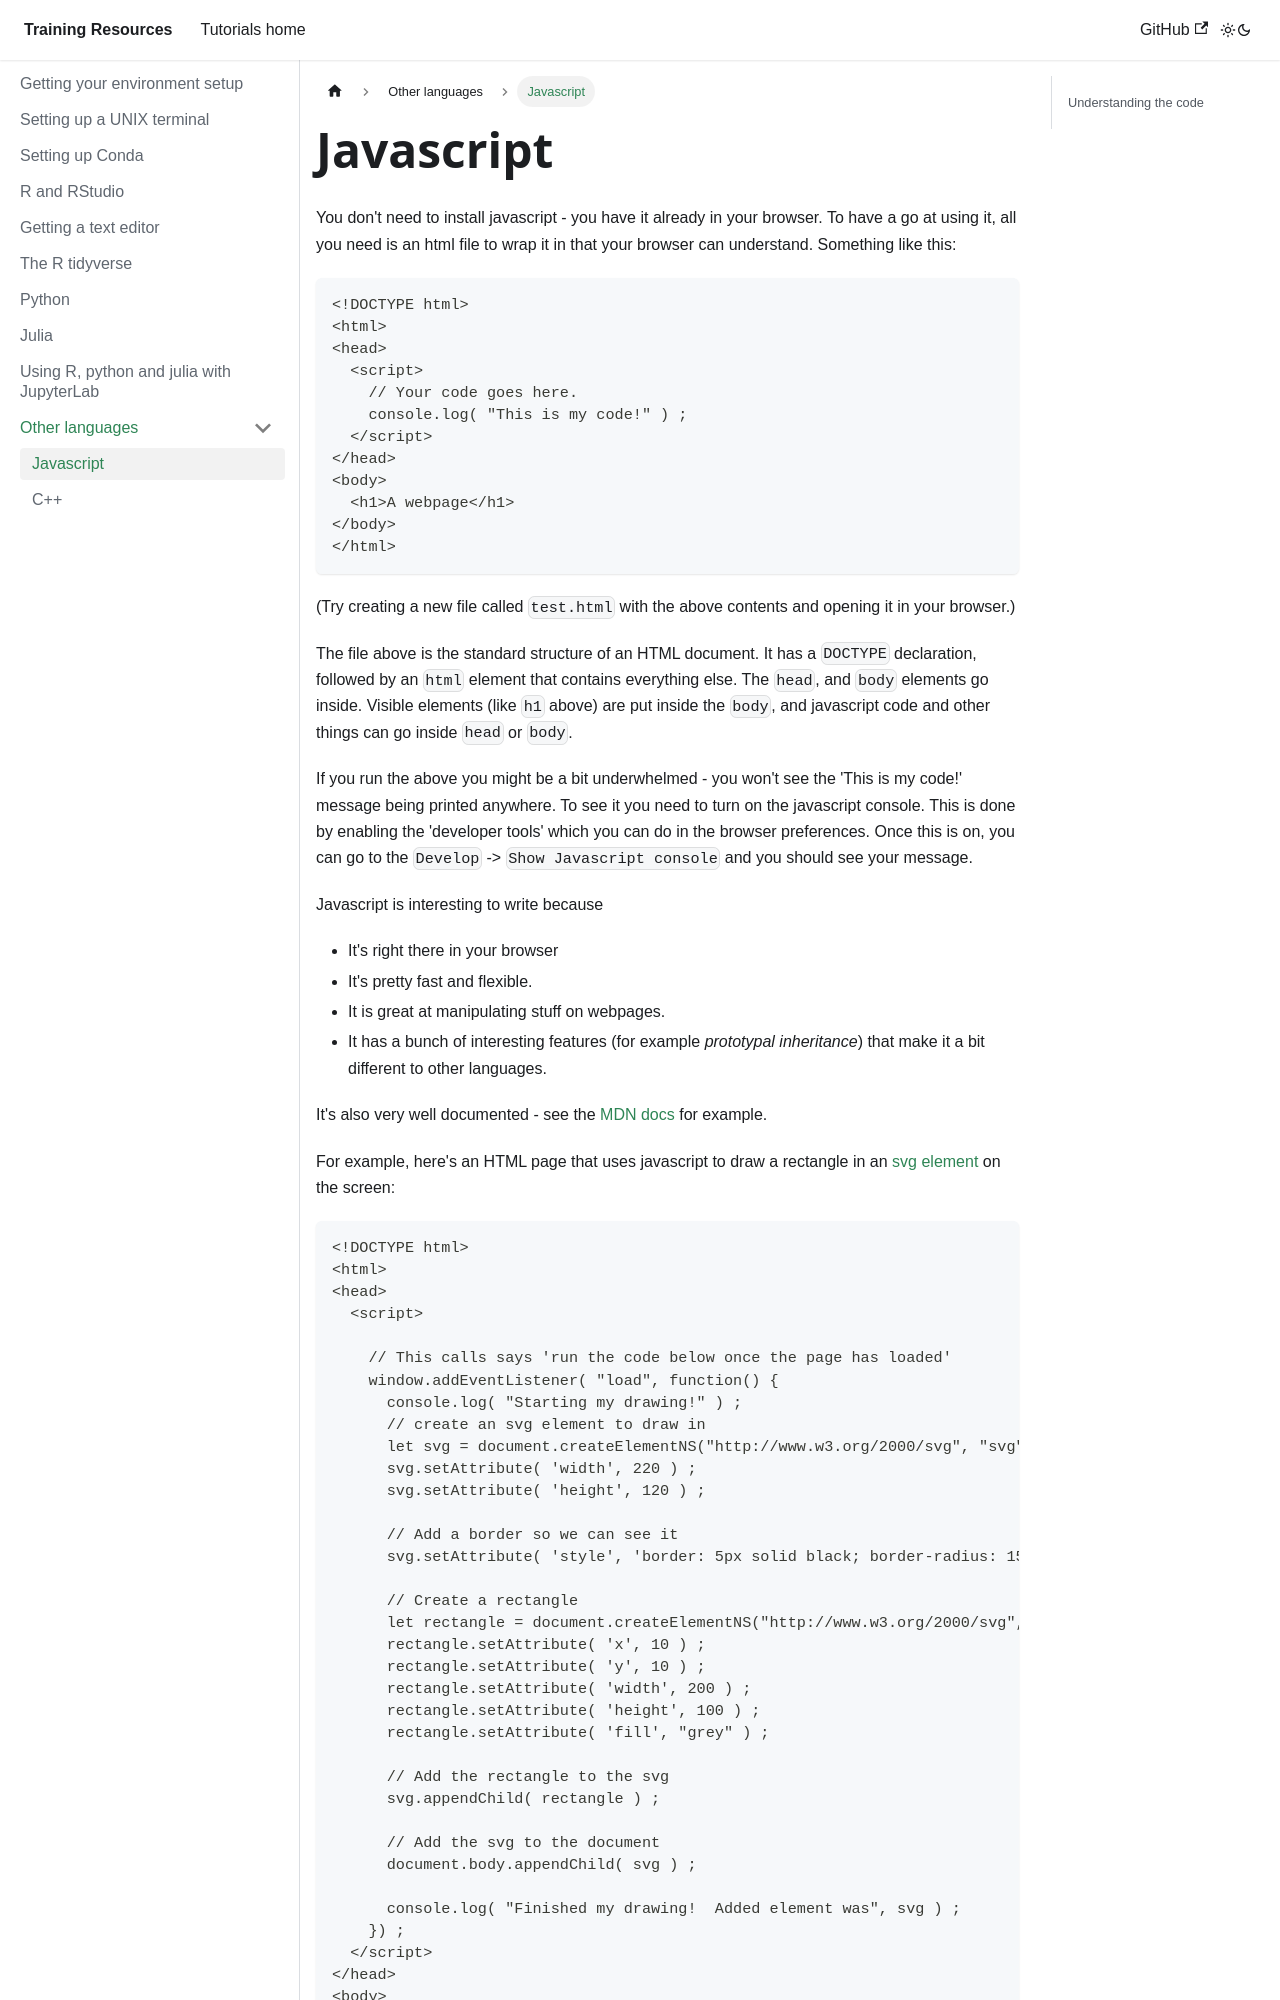

repository: chg-training/chg-training-resources · page: prerequisites/Other_languages/javascript/index.html · generator: docusaurus

---
sidebar_position: 1
---

# Javascript

You don't need to install javascript - you have it already in your browser. To have a go at using
it, all you need is an html file to wrap it in that your browser can understand. Something like
this:

```
<!DOCTYPE html>
<html>
<head>
  <script>
    // Your code goes here.
    console.log( "This is my code!" ) ;
  </script>
</head>
<body>
  <h1>A webpage</h1>
</body>
</html>
```

(Try creating a new file called `test.html` with the above contents and opening it in your browser.)

The file above is the standard structure of an HTML document.  It has a `DOCTYPE` declaration, followed by an `html`
element that contains everything else.  The `head`, and `body` elements go inside. Visible elements (like `h1` above)
are put inside the `body`, and javascript code and other things can go inside `head` or `body`.
    
If you run the above you might be a bit underwhelmed - you won't see the 'This is my code!' message being printed
anywhere. To see it you need to turn on the javascript console. This is done by enabling the 'developer tools' which you
can do in the browser preferences. Once this is on, you can go to the `Develop` -> `Show Javascript console` and you
should see your message.
    
Javascript is interesting to write because

* It's right there in your browser
* It's pretty fast and flexible.
* It is great at manipulating stuff on webpages.
* It has a bunch of interesting features (for example *prototypal inheritance*) that make it a bit different to other languages.

It's also very well documented - see the [MDN docs](https://developer.mozilla.org/en-US/docs/Web/JavaScript) for
example.

For example, here's an HTML page that uses javascript to draw a rectangle in an [svg
element](https://developer.mozilla.org/en-US/docs/Web/SVG) on the screen:
```
<!DOCTYPE html>
<html>
<head>
  <script>

    // This calls says 'run the code below once the page has loaded'
    window.addEventListener( "load", function() {
      console.log( "Starting my drawing!" ) ;
      // create an svg element to draw in
      let svg = document.createElementNS("http://www.w3.org/2000/svg", "svg");
      svg.setAttribute( 'width', 220 ) ;
      svg.setAttribute( 'height', 120 ) ;

      // Add a border so we can see it
      svg.setAttribute( 'style', 'border: 5px solid black; border-radius: 15px;' ) ;
      
      // Create a rectangle
      let rectangle = document.createElementNS("http://www.w3.org/2000/svg", "rect");
      rectangle.setAttribute( 'x', 10 ) ;
      rectangle.setAttribute( 'y', 10 ) ;
      rectangle.setAttribute( 'width', 200 ) ;
      rectangle.setAttribute( 'height', 100 ) ;
      rectangle.setAttribute( 'fill', "grey" ) ;

      // Add the rectangle to the svg
      svg.appendChild( rectangle ) ;
